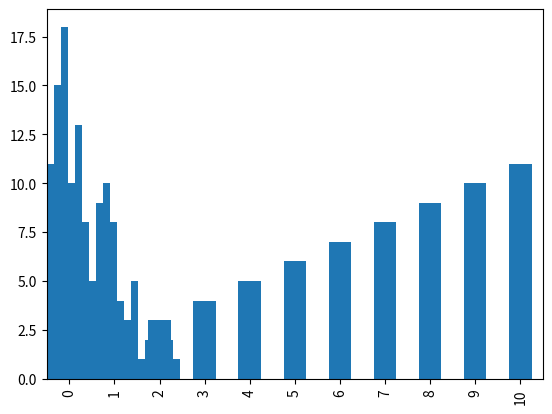
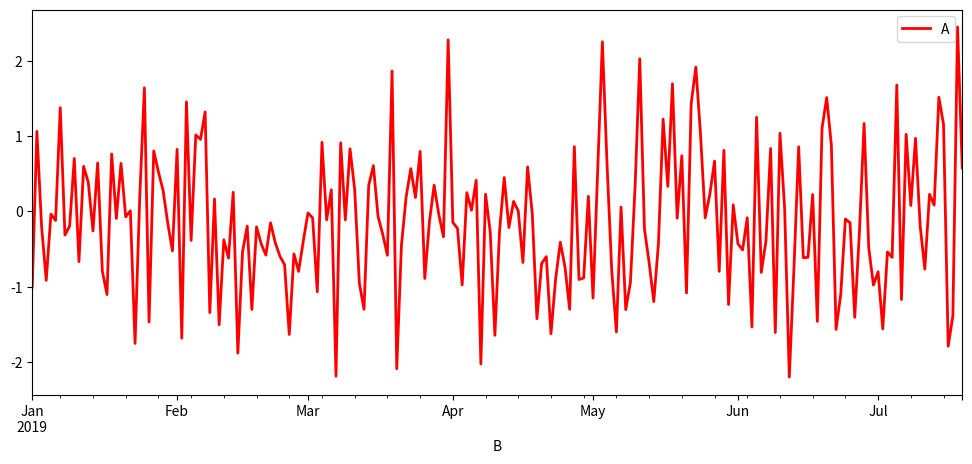

Write the Python code that produced these figures, in order.
import matplotlib.pyplot as plt
import numpy as np
import pandas as pd
import datetime as dt


df = pd.DataFrame({'A':np.random.randn(200),
                 'B':[dt.datetime(2019,1,1)+dt.timedelta(days=x) for x in range(200)],
                  'C':np.arange(1,201)})

df['A'].hist(bins=30)

df['C'].loc[:10].plot(kind='bar')
df.plot.line(x='B',y='A',figsize=(12,5), c='red',lw=2)
plt.show()
